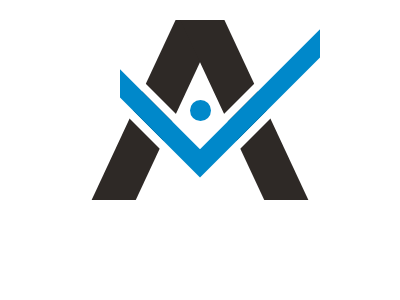

Give the HTML and CSS whose rendering is this image.

<!DOCTYPE html>
<html lang="en">
  <head>
    <meta charset="UTF-8" />
    <meta
      name="viewport"
      content="width=device-width, user-scalable=no, initial-scale=1.0, maximum-scale=1.0, minimum-scale=1.0"
    />
    <meta http-equiv="X-UA-Compatible" content="ie=edge" />
    <title>Document</title>
    <style>
      body {
        margin: 0;
        display: grid;
        place-content: center;
        margin-top: 20px; /* add this in just for on localhost */
      }
      body > * {
        grid-column: 1/2;
        grid-row: 1/2;
      }
      .a-container {
        width: 240px;
        height: 180px;
        /*     background: green; */
        overflow: hidden;
        position: relative;
      }
      .a-container > * {
        position: absolute;
        background: #2e2926;
        width: 40px;
        height: 250px;
        top: -25px;
      }
      .left {
        rotate: 25deg;
        left: 51px;
      }
      .right {
        rotate: -25deg;
        right: 51px;
      }
      .tick-container {
        width: 200px;
        height: 180px;
        /*     background: red; */
        margin-left: 40px;
        overflow: hidden;

        position: relative;
      }
      .tick-container > * {
        /*     background: yellow; */
        position: absolute;

        width: 180px;
        height: 180px;
        border: 20px solid #0088ca;
        rotate: 45deg;

        top: -108px;
        left: -30px;
        box-shadow: 0 0 0 8px #ffffff, inset 0 0 0 8px #ffffff;
      }
      .circle {
        width: 21px;
        height: 21px;
        background: #0088ca;
        border-radius: 50%;
        place-self: center;
      }
    </style>
  </head>
  <body>
    <div class="a-container">
      <div class="left"></div>
      <div class="right"></div>
    </div>
    <div class="tick-container"><div></div></div>
    <div class="circle"></div>
  </body>
</html>
